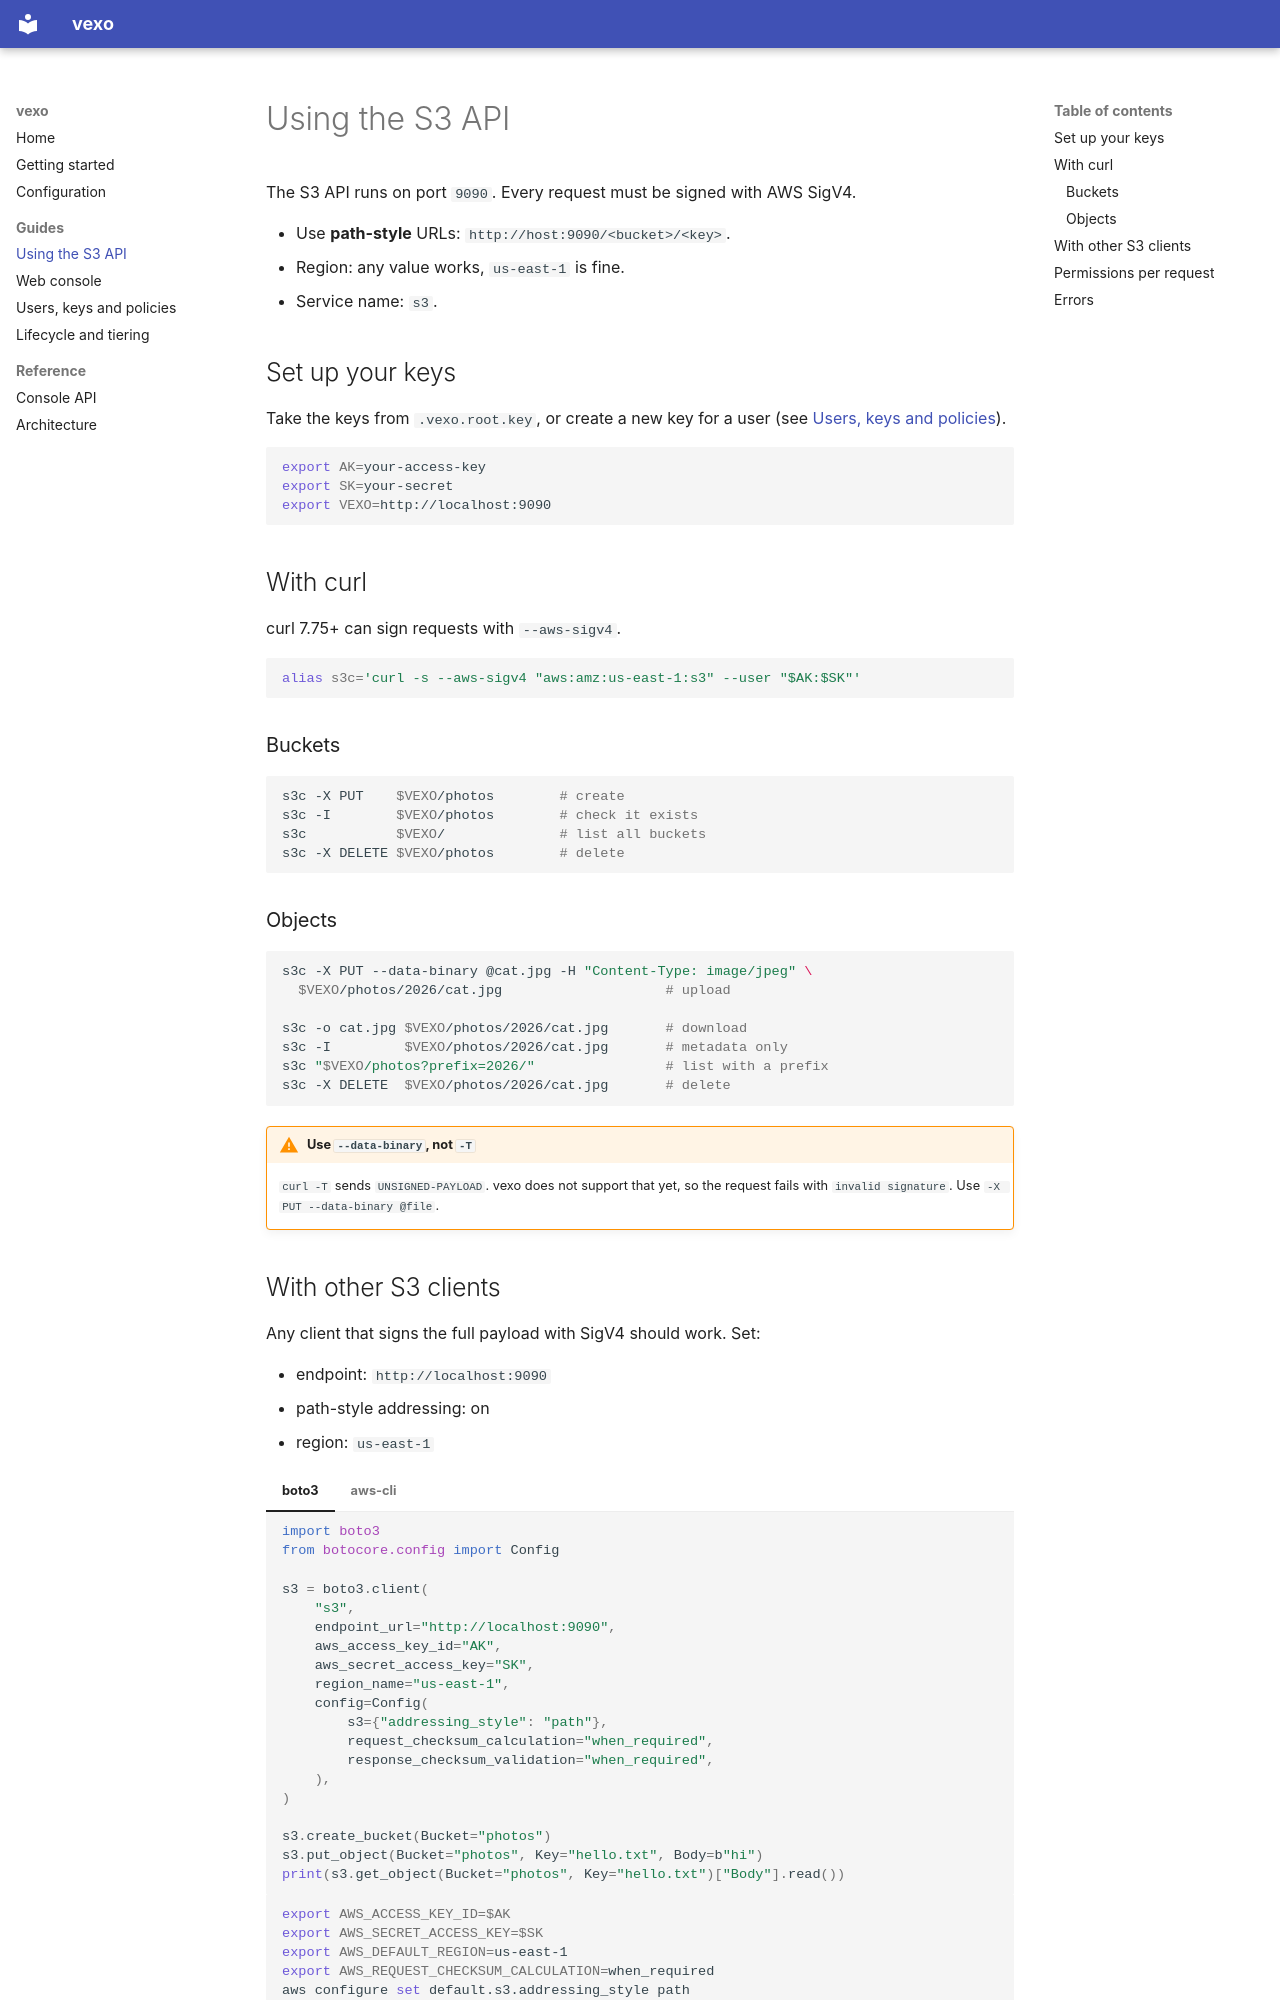

repository: Zaki-goumri/vexo · page: s3-api/index.html · generator: mkdocs

# Using the S3 API

The S3 API runs on port `9090`. Every request must be signed with AWS SigV4.

- Use **path-style** URLs: `http://host:9090/<bucket>/<key>`.
- Region: any value works, `us-east-1` is fine.
- Service name: `s3`.

## Set up your keys

Take the keys from `.vexo.root.key`, or create a new key for a user (see [Users, keys and policies](iam.md)).

```bash
export AK=your-access-key
export SK=your-secret
export VEXO=http://localhost:9090
```

## With curl

curl 7.75+ can sign requests with `--aws-sigv4`.

```bash
alias s3c='curl -s --aws-sigv4 "aws:amz:us-east-1:s3" --user "$AK:$SK"'
```

### Buckets

```bash
s3c -X PUT    $VEXO/photos        # create
s3c -I        $VEXO/photos        # check it exists
s3c           $VEXO/              # list all buckets
s3c -X DELETE $VEXO/photos        # delete
```

### Objects

```bash
s3c -X PUT --data-binary @cat.jpg -H "Content-Type: image/jpeg" \
  $VEXO/photos/2026/cat.jpg                    # upload

s3c -o cat.jpg $VEXO/photos/2026/cat.jpg       # download
s3c -I         $VEXO/photos/2026/cat.jpg       # metadata only
s3c "$VEXO/photos?prefix=2026/"                # list with a prefix
s3c -X DELETE  $VEXO/photos/2026/cat.jpg       # delete
```

!!! warning "Use `--data-binary`, not `-T`"
    `curl -T` sends `UNSIGNED-PAYLOAD`. vexo does not support that yet, so the request fails with `invalid signature`. Use `-X PUT --data-binary @file`.
